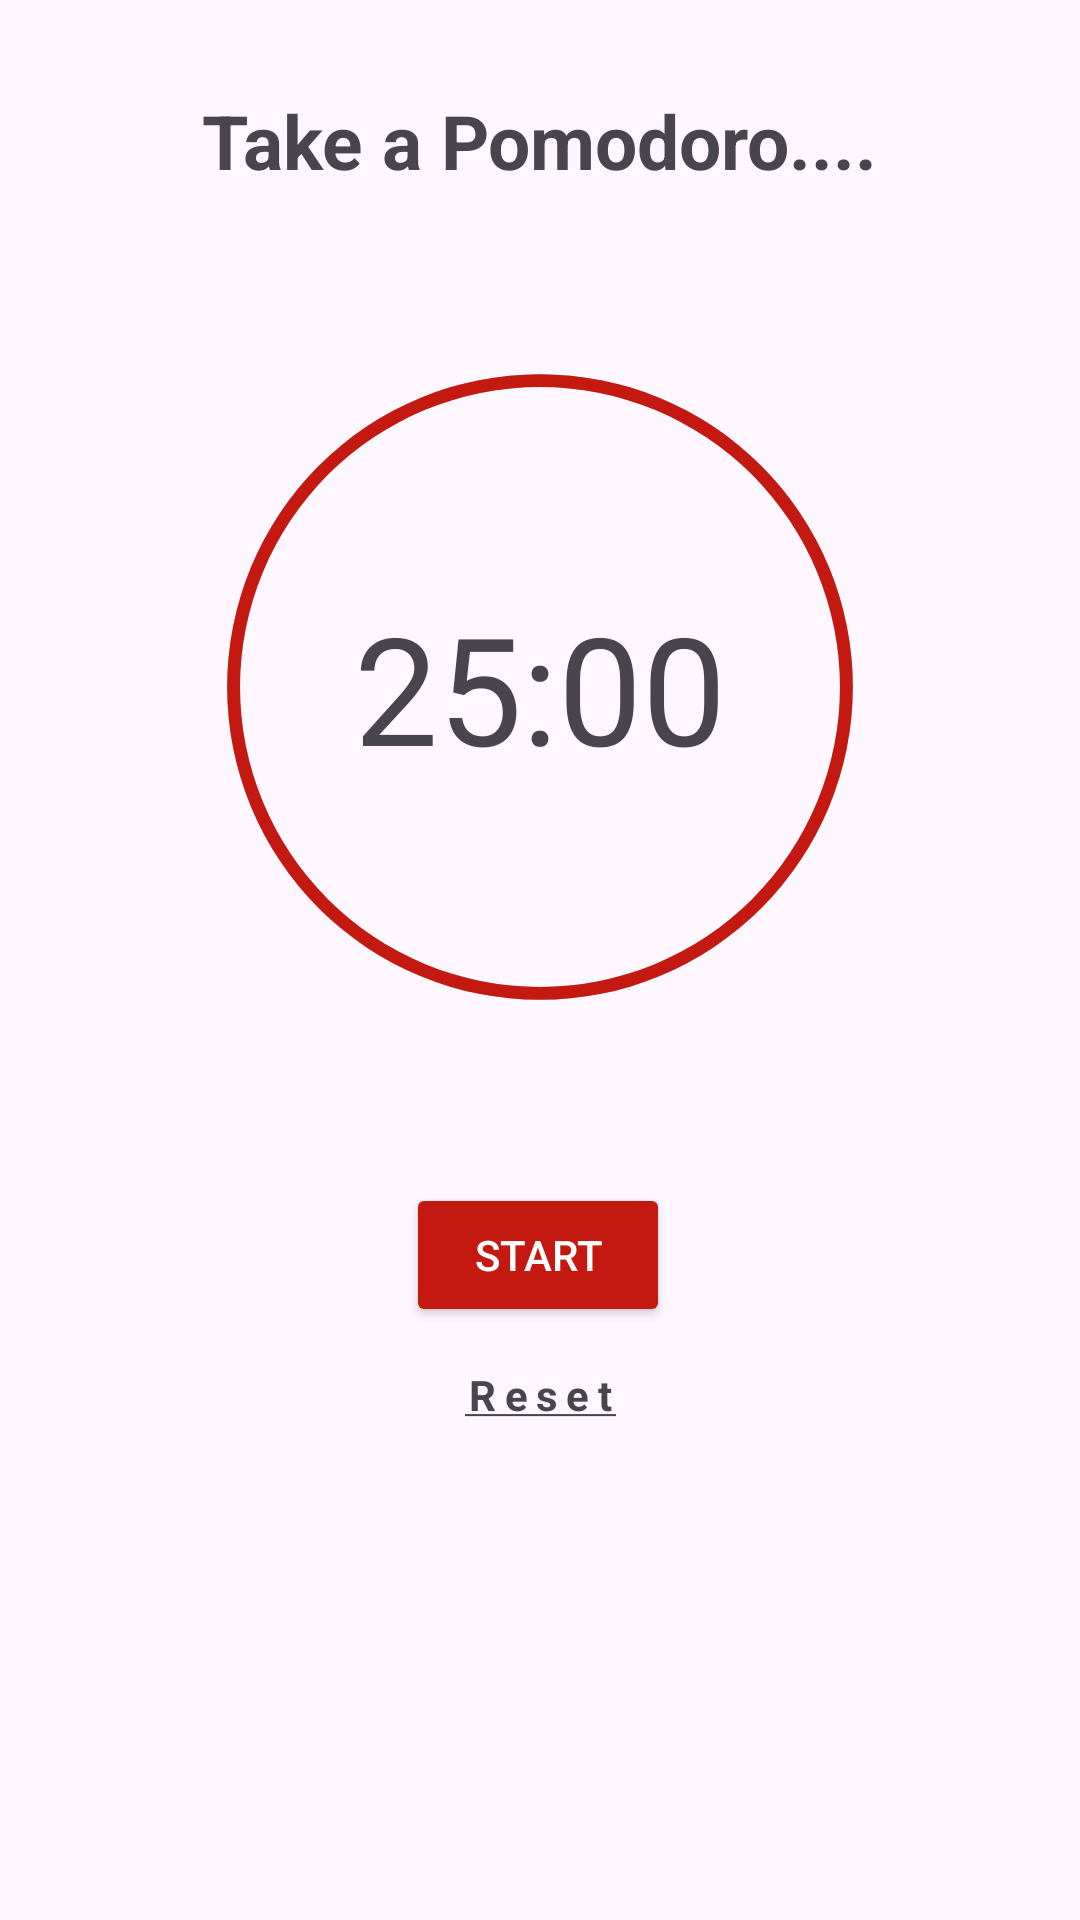

This screen was rendered from an Android layout file. Write that file and the resources it references.
<!-- AndroidManifest.xml: application theme Theme.Pomodoro -->
<!-- res/layout/fragment_pomodoro.xml -->
<?xml version="1.0" encoding="utf-8"?>
<androidx.constraintlayout.widget.ConstraintLayout
    xmlns:android="http://schemas.android.com/apk/res/android"
    xmlns:app="http://schemas.android.com/apk/res-auto"
    xmlns:tools="http://schemas.android.com/tools"
    android:id="@+id/main"
    android:layout_width="match_parent"
    android:layout_height="match_parent"
    tools:context=".MainActivity">

    <TextView
        android:id="@+id/title_text_view"
        android:layout_width="wrap_content"
        android:layout_height="wrap_content"
        android:layout_marginVertical="30dp"
        android:text="@string/take_a_pomodoro"
        android:textSize="25sp"
        android:textStyle="bold"
        app:layout_constraintEnd_toEndOf="parent"
        app:layout_constraintStart_toStartOf="parent"
        app:layout_constraintTop_toTopOf="parent" />

    <TextView
        android:id="@+id/time_text_view"
        android:layout_width="wrap_content"
        android:layout_height="wrap_content"
        android:text="@string/time25min"
        android:textSize="50sp"
        app:layout_constraintBottom_toTopOf="@+id/start_btn"
        app:layout_constraintEnd_toEndOf="parent"
        app:layout_constraintStart_toStartOf="parent"
        app:layout_constraintTop_toBottomOf="@+id/title_text_view" />

    <ProgressBar
        android:id="@+id/prograss_bar"
        android:layout_width="300dp"
        android:layout_height="300dp"
        android:progress="100"
        android:indeterminateOnly="false"
        android:progressDrawable="@drawable/prograss_bkg"
        app:layout_constraintBottom_toBottomOf="@+id/time_text_view"
        app:layout_constraintEnd_toEndOf="parent"
        app:layout_constraintStart_toStartOf="parent"
        app:layout_constraintTop_toTopOf="@+id/time_text_view" />

    <Button
        android:textColor="@color/white"
        android:backgroundTint="@color/red"
        android:id="@+id/start_btn"
        android:layout_width="wrap_content"
        android:layout_height="wrap_content"
        android:text="@string/start"
        app:layout_constraintBottom_toBottomOf="parent"
        app:layout_constraintEnd_toEndOf="parent"
        app:layout_constraintHorizontal_bias="0.498"
        app:layout_constraintStart_toStartOf="parent"
        app:layout_constraintTop_toTopOf="parent"
        app:layout_constraintVertical_bias="0.666" />

    <TextView
        android:textStyle="bold"
        android:letterSpacing="0.2"
        android:id="@+id/reset_text_view"
        android:layout_width="wrap_content"
        android:layout_height="wrap_content"
        android:text="@string/reset"
        app:layout_constraintBottom_toBottomOf="parent"
        app:layout_constraintEnd_toEndOf="parent"
        app:layout_constraintStart_toStartOf="parent"
        app:layout_constraintTop_toBottomOf="@+id/time_text_view"
        app:layout_constraintVertical_bias="0.538" />
</androidx.constraintlayout.widget.ConstraintLayout>
<!-- resources referenced by this layout -->
<resources>
  <color name="red">#C41910</color>
  <color name="white">#FFFFFFFF</color>
  <!-- drawable prograss_bkg (drawable) -->
  <?xml version="1.0" encoding="utf-8"?>
  <layer-list xmlns:android="http://schemas.android.com/apk/res/android">
  
  
      <item>
        <shape android:shape="ring" android:thicknessRatio="70" android:useLevel="false">
            <solid android:color="@color/grey"/>
        </shape>
      </item>
  
  
      <item>
         <rotate android:fromDegrees="270" android:toDegrees="270">
             <shape android:shape="ring" android:thicknessRatio="70" android:useLevel="true">
                 <solid android:color="@color/red"/>
             </shape>
         </rotate>
      </item>
  
  
  </layer-list>
  <string name="reset"><u>Reset</u></string>
  <string name="start">Start</string>
  <string name="take_a_pomodoro">Take a Pomodoro....</string>
  <string name="time25min">25:00</string>
  <style name="Theme.Pomodoro" parent="Base.Theme.Pomodoro" />
  <color name="grey">#C4C4C4</color>
  <style name="Base.Theme.Pomodoro" parent="Theme.Material3.DayNight.NoActionBar">
          
          
  
      </style>
</resources>
